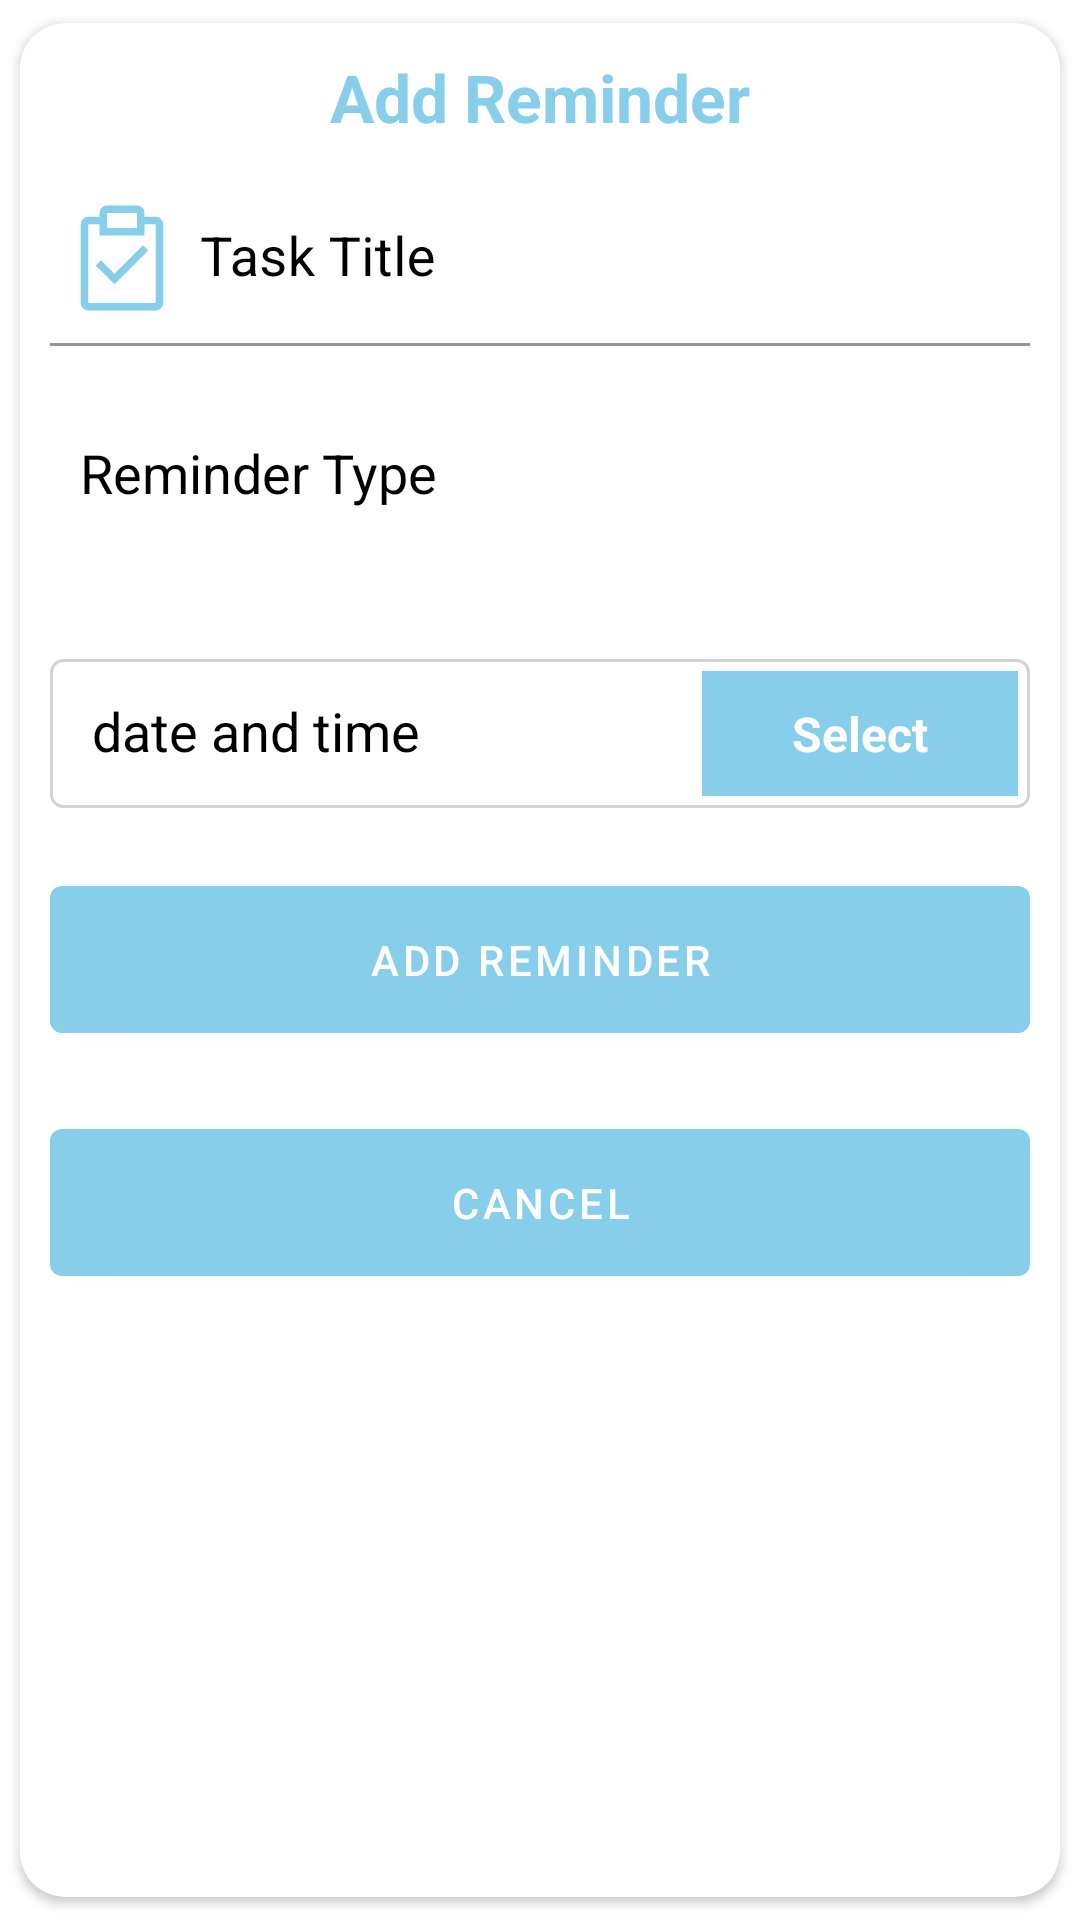

Reconstruct the res/layout file that produces this screen, plus the resources it refers to.
<!-- AndroidManifest.xml: application theme Theme.AcademicTrackerApp -->
<!-- res/layout/reminder_dialog.xml -->
<?xml version="1.0" encoding="utf-8"?>
<androidx.cardview.widget.CardView xmlns:android="http://schemas.android.com/apk/res/android"
    android:layout_width="match_parent"
    android:layout_height="match_parent"
    xmlns:app="http://schemas.android.com/apk/res-auto"
    app:cardUseCompatPadding="true"
    app:cardCornerRadius="15dp"
    android:layout_margin="10dp">

    <LinearLayout
        android:layout_width="match_parent"
        android:layout_height="wrap_content"
        android:orientation="vertical">

        <TextView
            android:layout_width="match_parent"
            android:layout_height="wrap_content"
            android:layout_marginTop="10dp"
            android:gravity="center"
            android:text="Add Reminder"
            android:textColor="?attr/colorPrimary"
            android:textSize="22sp"
            android:textStyle="bold" />


        <com.google.android.material.textfield.TextInputLayout
            android:id="@+id/tlTitle"
            android:layout_width="match_parent"
            android:layout_height="wrap_content"
            android:layout_margin="10dp"
            android:background="@drawable/rounded_border"
            android:hint="Task Title"
            android:textColorHint="@color/black"
            app:startIconContentDescription="Edit Note Icon"
            app:startIconDrawable="@drawable/baseline_edit_note_24"
            app:startIconTint="@color/primaryColor">

            <com.google.android.material.textfield.TextInputEditText
                android:id="@+id/etTitle"
                android:layout_width="match_parent"
                android:layout_height="wrap_content"
                android:backgroundTint="?attr/colorOnBackground"
                android:textColor="?attr/colorOnSecondary"
                android:paddingStart="50dp"
                android:textSize="18sp" />
        </com.google.android.material.textfield.TextInputLayout>


        <TextView
            android:layout_width="match_parent"
            android:layout_height="wrap_content"
            android:layout_margin="10dp"
            android:padding="10dp"
            android:text="Reminder Type"
            android:textColor="?attr/colorOnSecondary"
            android:textSize="18sp" />


        <RelativeLayout
            android:layout_width="match_parent"
            android:layout_height="wrap_content"
            android:layout_marginEnd="10dp"
            android:layout_marginBottom="10dp">

            <Spinner
                android:id="@+id/remindertype"
                android:layout_width="match_parent"
                android:layout_height="wrap_content"
                android:layout_marginStart="10dp"
                android:layout_marginBottom="10dp"
                android:background="@drawable/edit_text_background"
                android:paddingStart="10dp" />
        </RelativeLayout>


        <LinearLayout
            android:layout_width="match_parent"
            android:layout_height="wrap_content"
            android:layout_margin="10dp"
            android:background="@drawable/edit_text_background"
            android:orientation="horizontal"
            android:padding="4dp">

            <TextView
                android:id="@+id/pickedDateAndTime"
                android:layout_width="wrap_content"
                android:layout_height="wrap_content"
                android:layout_marginStart="10dp"
                android:layout_weight="1"
                android:text="date and time"
                android:textColor="?attr/colorOnSecondary"
                android:textSize="18sp" />

            <TextView
                android:id="@+id/selectButton"
                android:layout_width="wrap_content"
                android:layout_height="wrap_content"
                android:background="?attr/colorPrimary"
                android:gravity="center"
                android:paddingStart="30dp"
                android:paddingTop="10dp"
                android:paddingEnd="30dp"
                android:paddingBottom="10dp"
                android:text="Select"
                android:textColor="?attr/colorOnPrimary"
                android:textSize="16sp"
                android:textStyle="bold" />

        </LinearLayout>

        <com.google.android.material.button.MaterialButton
            android:id="@+id/submitButton"
            android:layout_width="match_parent"
            android:layout_height="wrap_content"
            android:padding="15dp"
            android:layout_margin="10dp"
            android:text="Add Reminder"
            app:backgroundTint="?attr/colorPrimary"/>

        <com.google.android.material.button.MaterialButton
            android:id="@+id/canceButton"
            style="Outlined"
            android:layout_width="match_parent"
            android:layout_height="wrap_content"
            android:layout_margin="10dp"
            android:padding="15dp"
            android:text="Cancel"
            app:backgroundTint="?attr/colorPrimary" />
    </LinearLayout>

</androidx.cardview.widget.CardView>
<!-- resources referenced by this layout -->
<resources>
  <color name="black">#FF000000</color>
  <color name="primaryColor">#87CEEB</color>
  <!-- drawable baseline_edit_note_24 (drawable-nodpi) -->
  <vector xmlns:android="http://schemas.android.com/apk/res/android"
      android:width="40dp"
      android:height="40dp"
      android:viewportWidth="32"
      android:viewportHeight="32">
    <path
        android:pathData="M14,20.18l-3.59,-3.59l-1.41,1.41l5,5l9,-9l-1.41,-1.42l-7.59,7.6z"
        android:fillColor="#000000"/>
    <path
        android:pathData="M25,5H22V4a2,2 0,0 0,-2 -2H12a2,2 0,0 0,-2 2V5H7A2,2 0,0 0,5 7V28a2,2 0,0 0,2 2H25a2,2 0,0 0,2 -2V7A2,2 0,0 0,25 5ZM12,4h8V8H12ZM25,28H7V7h3v3H22V7h3Z"
        android:fillColor="#000000"/>
  </vector>
  <!-- drawable edit_text_background (drawable) -->
  <shape xmlns:android="http://schemas.android.com/apk/res/android"
      android:shape="rectangle">
      <solid android:color="@android:color/transparent" /> 
      <stroke
          android:width="1dp"
          android:color="#D3D3D3" /> 
      <corners android:radius="4dp" /> 
  </shape>
  <!-- drawable rounded_border (drawable) -->
  <shape xmlns:android="http://schemas.android.com/apk/res/android">
      <gradient
          android:startColor="#FFFFFF"
      android:endColor="#ffffff"
      android:angle="270" />
  
      <corners android:radius="8dp" />
      <stroke android:width="1dp" android:color="#ffffff" />
  </shape>
  <style name="Theme.AcademicTrackerApp" parent="Theme.MaterialComponents.Light.DarkActionBar">
  
          <item name="colorPrimary">@color/primaryColor</item>  
          <item name="colorOnBackground">@color/white</item>  
          <item name="colorOnSecondary">@color/black</item>   
          <item name="colorOnPrimary">@color/white</item>     
          <item name="colorPrimaryVariant">@color/black</item> 
  
          
          <item name="colorSecondary">@color/teal_200</item>
          <item name="colorSecondaryVariant">@color/teal_700</item>
  
          
          <item name="android:statusBarColor">?attr/colorPrimaryVariant</item>
          
      </style>
  <color name="white">#FFFFFFFF</color>
  <color name="teal_200">#a0a5ee</color>
  <color name="teal_700">#585858</color>
</resources>
